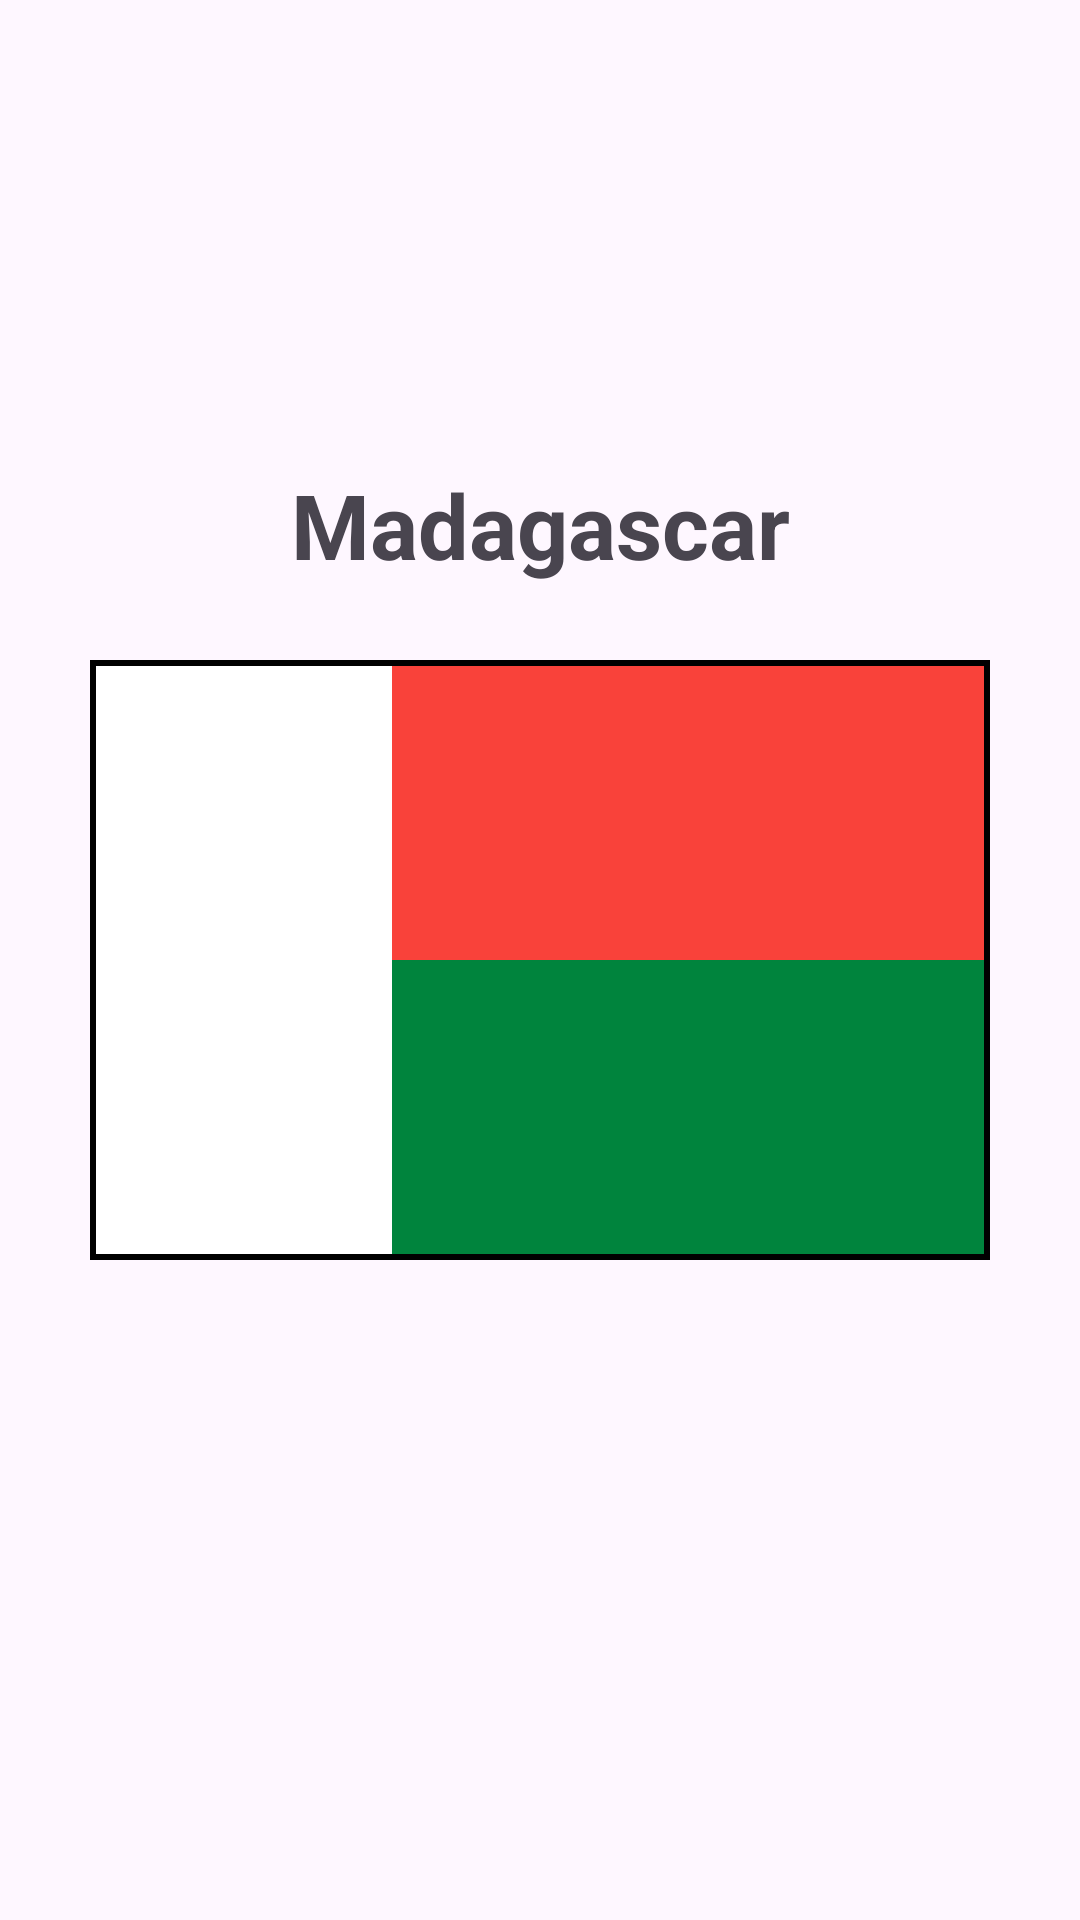

The Android layout XML behind this screen, and the referenced resources:
<!-- AndroidManifest.xml: application theme Theme.WorkWithView -->
<!-- res/layout/madagascar.xml -->
<?xml version="1.0" encoding="utf-8"?>
<androidx.constraintlayout.widget.ConstraintLayout xmlns:android="http://schemas.android.com/apk/res/android"
    xmlns:app="http://schemas.android.com/apk/res-auto"
    android:layout_width="match_parent"
    android:layout_height="match_parent">

    <TextView
        android:id="@+id/county_name"
        android:layout_width="wrap_content"
        android:layout_height="wrap_content"
        android:layout_marginBottom="25dp"
        android:text="Madagascar"
        android:textSize="30sp"
        android:textStyle="bold"
        app:layout_constraintBottom_toTopOf="@+id/country_flag"
        app:layout_constraintEnd_toEndOf="@+id/country_flag"
        app:layout_constraintStart_toStartOf="@+id/country_flag" />

    <LinearLayout
        android:id="@+id/country_flag"
        android:layout_width="300dp"
        android:layout_height="200dp"
        android:orientation="horizontal"
        android:weightSum="3"
        android:background="@drawable/contour"
        app:layout_constraintBottom_toBottomOf="parent"
        app:layout_constraintEnd_toEndOf="parent"
        app:layout_constraintStart_toStartOf="parent"
        app:layout_constraintTop_toTopOf="parent">

        <LinearLayout
            android:layout_width="0dp"
            android:layout_height="match_parent"
            android:layout_weight="1"
            android:background="#FFFFFF" />

        <LinearLayout
            android:layout_width="0dp"
            android:layout_height="match_parent"
            android:layout_weight="2"
            android:orientation="vertical"
            android:background="#F9423A" >

            <View
                android:layout_width="match_parent"
                android:layout_height="0dp"
                android:layout_weight="1"
                android:background="#F9423A" />

            <View
                android:layout_width="match_parent"
                android:layout_height="0dp"
                android:layout_weight="1"
                android:background="#00843D" />

        </LinearLayout>


    </LinearLayout>
</androidx.constraintlayout.widget.ConstraintLayout>
<!-- resources referenced by this layout -->
<resources>
  <!-- drawable contour (drawable) -->
  <?xml version="1.0" encoding="utf-8"?>
  <shape xmlns:android="http://schemas.android.com/apk/res/android">
      <solid android:color="@android:color/transparent" />
      <stroke
          android:width="2dp"
          android:color="#000000" />
      <padding
          android:bottom="2dp"
          android:left="2dp"
          android:right="2dp"
          android:top="2dp" />
  </shape>
  <style name="Theme.WorkWithView" parent="Base.Theme.WorkWithView" />
  <style name="Base.Theme.WorkWithView" parent="Theme.Material3.DayNight.NoActionBar">
          
          
      </style>
</resources>
